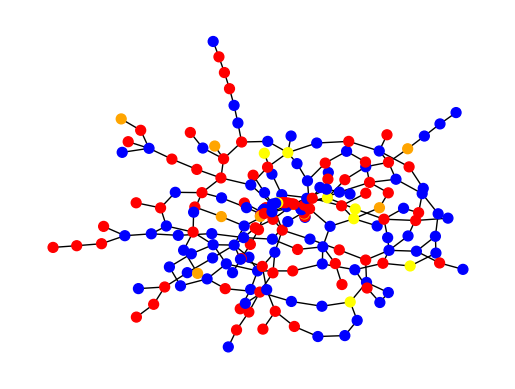

Write Python code to recreate this figure. (Note: this script raises an exception after producing the figure.)
# https://networkx.org/documentation/stable/tutorial.html
# https://stackoverflow.com/questions/19212979/draw-graph-in-networkx
from networkx.drawing.nx_agraph import graphviz_layout
import matplotlib.pyplot as pyplot
import networkx as nx
import random
import time
import math


# 1 - randomly generate a social network
# 2 - combine difficusion and broadcasting model to represent flow of ideas
# 3 - potential protesters, turnout; spread of how protests are forming withing the network
# 4 - repeat 2nd and 3rd step to simulate spread

class Person:
    def __init__(self, id, membership=[], hasInfo=[]):
        self.id = id
        self.memberOf = set(membership)
        self.hasInfo = set(hasInfo)


class SocialNetwork:
    colors = {
        "U": "grey",    # Uninformed Non-Protestors
        "S": "blue",    # Potential Protestors
        "I": "red",     # New Protestors
        "C": "orange",  # Mature Protestors
        "R": "yellow",  # Retired Protestors
    }

    takeFrom = {
        "I": ["S"],  # New comes from potential
        "C": ["I"],  # Mature comes from new
        "R": ["I", "C"],  # Retired comes from new & mature
        "S": ["R"]  # New comes from retired
    }
    changeTo = {
        "S": "I",
        "I": "C",
        "R": "S",
        "C": "R"
    }

    def __init__(self, size, seed_verts=10, intitial_contacts=2, secondary_contacts=1):
        n, n_0, m_r, m_s = size, seed_verts, intitial_contacts, secondary_contacts

        self.size = n

        if not (type(n_0) == type(m_r) == type(m_s) == int):
            raise TypeError("n_0, m_r, m_s must be integers")
        elif (m_r < 1) or (m_s < 0):
            raise ValueError("m_r must be >= 1 and m_s >= 0")
        elif n_0 < 1:
            raise ValueError("n_0 verticies in seed network must be >= 1")

        # Base graph on social network model algorithm from 2.2 in
        # https://www.sciencedirect.com/science/article/pii/S0378437106003931
        self.graph = nx.Graph()

        # Step 1: start with a seed network of n_0 vertices
        self.graph.add_nodes_from([(id, self.getBlankAttribute()) for id in range(n_0)])

        # Steps 2-4 (5): add in a new vertex
        while self.graph.number_of_nodes() < n:
            self.connect_new(m_r, m_s)

        # Create an associated model to provide updates based on the second paper
        self.model = Model(self)

    def connect_new(self, m_r, m_s):
        id = self.graph.number_of_nodes()

        initials = random.sample(list(self.graph.nodes()), min(id, m_r))
        secondaries = []
        for initial in initials:
            neighbors = self.graph.neighbors(initial)
            secondaries.extend(random.sample(
                list(neighbors), min(len(list(neighbors)), m_s)))

        connect_to = set(initials + secondaries)
        edges = [(id, to) for to in connect_to]

        self.graph.add_nodes_from([(id, self.getBlankAttribute())])
        self.graph.add_edges_from(edges)

    def draw(self):
        nodeTuples = self.graph.nodes(data=True)
        color_map = [SocialNetwork.colors[attrs["code"]] for id, attrs in nodeTuples]

        pos = nx.kamada_kawai_layout(self.graph, scale=2)
        nx.draw_networkx(self.graph, pos, node_size=50, with_labels=False, node_color=color_map)
        pyplot.axis('off')
        pyplot.savefig(f'./plot/{"%04d" % self.model.step_num}.png', bbox_inches="tight", dpi=300)

    def getBlankAttribute(self):
        return {"code": "S"}

    def runDelta(self, code, delta):
        print(f"run d{code}={delta}")
        if delta == 0:  # no change
            return
        elif delta < 0:  # remove n=delta with code
            pop = sorted(filter(lambda d: code == d[1]["code"], self.graph.nodes(data=True)))
            choice = random.sample(pop, min(len(pop), abs(delta)))
            for id, data in choice:
                data["code"] = SocialNetwork.changeTo[code]
        elif delta > 0:  # add code to n=delta of type blank
            pop = sorted(filter(lambda d: d[1]["code"] in SocialNetwork.takeFrom[code], self.graph.nodes(data=True)))
            choice = random.sample(pop, min(len(pop), delta))
            for id, data in choice:
                data["code"] = code

    def runUpdate(self, update):
        props, values, deltas = update.props, update.value, update.delta
        for key in props:
            delta = deltas[key]
            self.runDelta(key, delta)

    def step(self):
        self.model.step()

    def seed(self):
        self.model.seed()


class Model:
    def __init__(self, network):
        self.network = network
        self.step_num = 0

        num = network.size     # Size of input network
        self.n = num           # Total number of population

        self.S = num           # TODO Potential Protesters (add diffusion model on top later)
        self.I = 0             # New Protesters
        self.C = 0             # Mature Protestors
        self.C_0 = self.C  # ? Initial Mature Protestors
        self.R = 0             # Retired Protestors

        self.delta_2 = 0.02    # Withdrawal rate for mature protestors
        self.delta_1 = 0.0762  # Withdrawal rate for new protestors
        self.delta_0 = self.delta_2 - self.delta_1  # Used as shorthand

        self.chi = 0.0203      # Rate of new protestors turning into mature protestors
        self.gamma = 0.03      # Rate of retired protestors turining into potential protestors

        self.beta_1 = 0.0450   # Attractiveness to become protestors from new protestors
        self.beta_2 = 0.1832   # Attractiveness to become protestors from mature protestors

        self.seed()

    # TODO: Replace temp seeding

    def seed(self):
        self.C_0 = +10
        dS = -80
        dI = +20
        dC = self.C_0
        dR = +10
        update = ModelUpdate(self, dS, dI, dC, dR)
        self.network.runUpdate(update)

    def omega(self):
        # return self.delta_2 + self.delta_0 * (self.C_0 ** self.n) / (((self.I + self.C) ** self.n) + (self.C_0 ** self.n))
        # return (self.I + self.C) / self.network.size
        return self.delta_2 + self.delta_0 * (self.I + self.C) / self.n

    def step(self):
        omega = self.omega()
        dS = (1 if self.S <= 0 else 0)*((self.beta_1 * self.I) + (self.beta_2 * self.C)) + (self.gamma * self.R)
        dI = (0 if self.S <= 0 else 1)*((self.beta_1 * self.I) + (self.beta_2 * self.C)) - (self.chi * self.I) - (self.delta_1 * self.I)
        dC = (self.chi * self.I) - (self.C * omega)
        dR = (self.delta_1 * self.I) + (self.C * omega) - (self.gamma * self.R)

        update = ModelUpdate(self, dS, dI, dC, dR)
        self.network.runUpdate(update)


class ModelUpdate:
    def __init__(self, model, dS, dI, dC, dR):
        self.value = dict()
        self.delta = dict()
        self.props = {"S", "I", "C", "R"}

        for prop in self.props:
            self.value[prop] = getattr(model, prop)
            self.delta[prop] = round(self.value[prop] + eval(f"d{prop}")) - round(self.value[prop])

            # Apply delta to internals
            setattr(model, prop, self.value[prop] + self.delta[prop])

        # Apply time step
        setattr(model, "step_num", getattr(model, "step_num") + 1)


network = SocialNetwork(200, 100)
for _ in range(200):
    network.draw()
    print("Step", network.model.step_num)
    network.step()
